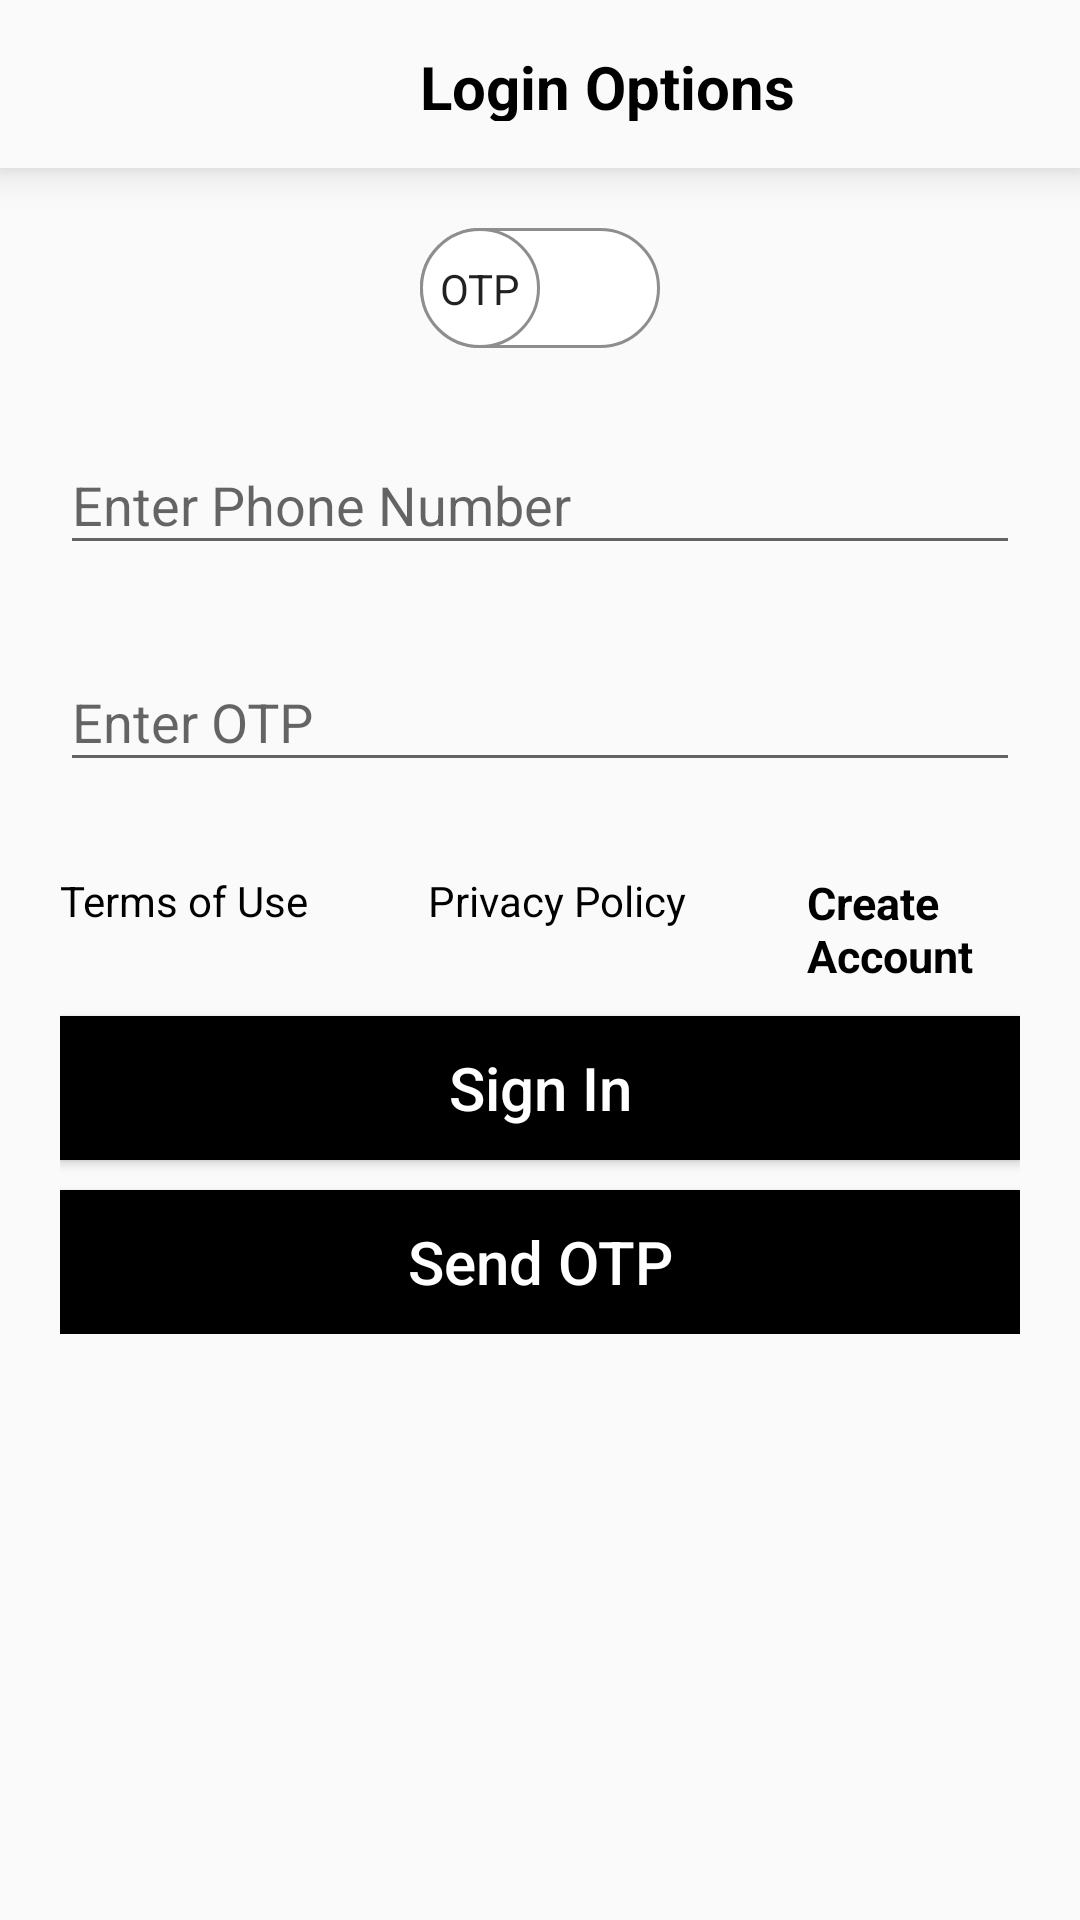

Produce the Android XML layout that renders to this screen, including the resource entries it uses.
<!-- AndroidManifest.xml: application theme AppTheme -->
<!-- res/layout/activity_login_options.xml -->
<?xml version="1.0" encoding="utf-8"?>
<RelativeLayout
    xmlns:android="http://schemas.android.com/apk/res/android"
    xmlns:app="http://schemas.android.com/apk/res-auto"
    xmlns:tools="http://schemas.android.com/tools"
    android:layout_width="match_parent"
    android:layout_height="match_parent"
    tools:context=".LoginOptionsActivity">

    <com.google.android.material.bottomnavigation.BottomNavigationView
        android:layout_width="match_parent"
        android:id="@+id/otp_action_bar"
        android:layout_height="?attr/actionBarSize"
        android:background="?android:attr/windowBackground">

        <ImageView
            android:id="@+id/create_im"
            android:layout_width="wrap_content"
            android:layout_height="wrap_content"
            android:paddingLeft="20dp"
            android:layout_gravity="center_vertical"
            android:onClick="toBackPress"
            android:src="@drawable/ic_arrow_back_black_24dp"/>
        <TextView
            android:layout_width="wrap_content"
            android:layout_height="25dp"
            android:layout_gravity="center_vertical"
            android:textSize="20dp"
            android:textStyle="bold"
            android:textColor="#000000"
            android:layout_marginLeft="140dp"
            android:text="Login Options"/>

    </com.google.android.material.bottomnavigation.BottomNavigationView>

    <RelativeLayout
        android:id="@+id/slider"
        android:layout_below="@+id/otp_action_bar"
        android:layout_width="match_parent"
        android:gravity="center_horizontal"
        android:layout_height="wrap_content">

        <androidx.appcompat.widget.SwitchCompat
            android:id="@+id/toggle_switch"
            android:layout_width="wrap_content"
            android:layout_height="wrap_content"
            android:layout_marginTop="20dp"
            android:textColor="@android:color/darker_gray"
            android:textOff="OTP"
            android:textOn="Email"
            android:thumb="@drawable/thumb1"
            app:showText="true"
            android:textAlignment="center"
            android:textStyle="bold"
            app:track="@drawable/track" />

    </RelativeLayout>
    <RelativeLayout
        android:id="@+id/input_fields"
        android:layout_width="match_parent"
        android:layout_height="wrap_content"
        android:layout_below="@id/slider"
        android:layout_marginTop="20dp"
        android:paddingBottom="10dp"
        android:paddingRight="20dp"
        android:paddingLeft="20dp">

        <com.google.android.material.textfield.TextInputLayout
            android:id="@+id/textInputLayoutID"
            android:layout_width="match_parent"
            android:layout_height="wrap_content"
            android:hint="Enter Phone Number"
            >

            <com.google.android.material.textfield.TextInputEditText
                android:id="@+id/tv_id"
                android:layout_width="match_parent"
                android:layout_height="wrap_content" />
        </com.google.android.material.textfield.TextInputLayout>

        <com.google.android.material.textfield.TextInputLayout
            android:id="@+id/textInputLayoutPass"
            android:layout_below="@+id/textInputLayoutID"
            android:layout_width="match_parent"
            android:layout_height="wrap_content"
            android:layout_marginTop="20dp"
            android:hint="Enter OTP"
            >
            <com.google.android.material.textfield.TextInputEditText
                android:id="@+id/tv_pass"
                android:layout_width="match_parent"
                android:layout_height="wrap_content" />
        </com.google.android.material.textfield.TextInputLayout>

    </RelativeLayout>
        <RelativeLayout
            android:id="@+id/buttons"
            android:layout_below="@+id/input_fields"
            android:layout_width="match_parent"
            android:layout_height="wrap_content"
            android:paddingBottom="10dp"
            android:paddingRight="20dp"
            android:paddingLeft="20dp"
            >
            <TextView
                android:id="@+id/otp_link1"
                android:layout_width="wrap_content"
                android:layout_height="wrap_content"
                android:text="Terms of Use"
                android:textColor="#000000"
                android:autoLink="web"
                android:clickable="true"
                android:layout_marginTop="20dp"/>
            <TextView
                android:id="@+id/otp_link2"
                android:layout_width="wrap_content"
                android:layout_height="wrap_content"
                android:layout_toRightOf="@id/otp_link1"
                android:text="Privacy Policy"
                android:layout_marginLeft="40dp"
                android:textColor="#000000"
                android:autoLink="all"
                android:clickable="true"
                android:layout_marginTop="20dp"/>
            <TextView
                android:id="@+id/otp_createacc"
                android:layout_width="wrap_content"
                android:layout_height="wrap_content"
                android:text="Create Account"
                android:textSize="15dp"
                android:layout_marginLeft="40dp"
                android:textStyle="bold"
                android:clickable="true"
                android:layout_toRightOf="@id/otp_link2"
                android:layout_marginTop="20dp"
                android:textColor="#000000"/>

            <Button
                android:id="@+id/otp_sendOTP"
                android:layout_width="match_parent"
                android:layout_height="wrap_content"
                android:layout_below="@id/otp_signin"
                android:layout_marginTop="10dp"
                android:background="#000000"
                android:text="Send OTP"
                android:onClick="sendOtpNow"
                android:textColor="#ffffff"
                android:textSize="20dp"
                android:textAllCaps="false"/>
            <Button
                android:id="@+id/otp_signin"
                android:layout_below="@+id/otp_createacc"
                android:layout_width="match_parent"
                android:layout_height="wrap_content"
                android:layout_marginTop="10dp"
                android:text="Sign In"
                android:textSize="20dp"
                android:textAllCaps="false"
                android:textColor="#ffffff"
                android:background="#000000"/>
        </RelativeLayout>

        <RelativeLayout
            android:layout_below="@+id/buttons"
            android:layout_width="match_parent"
            android:layout_height="wrap_content"
            android:layout_marginBottom="10dp"
            >

            <com.airbnb.lottie.LottieAnimationView
                android:id="@+id/anim1"
                android:layout_marginTop="10dp"
                android:layout_centerHorizontal="true"
                android:layout_width="wrap_content"
                android:layout_height="wrap_content"
                app:lottie_loop="true"
                app:lottie_autoPlay="true"
                app:lottie_rawRes="@raw/anim_loader"
                android:visibility="invisible"
                >
            </com.airbnb.lottie.LottieAnimationView>

        </RelativeLayout>
</RelativeLayout>
<!-- resources referenced by this layout -->
<resources>
  <!-- drawable thumb1 (drawable) -->
  <?xml version="1.0" encoding="utf-8"?>
  <selector
      xmlns:android="http://schemas.android.com/apk/res/android">
  
      <item   android:state_checked="false">
              <shape android:shape="oval">
                      <solid android:color="#ffffff"/>
                      <size android:width="40dp"
                              android:height="40dp"/>
                  <stroke
                      android:width="1dp"
                      android:color="#8e8e8e"
                      />
              </shape>
      </item>
  
      <item   android:state_checked="true">
          <shape android:shape="oval">
              <solid android:color="#ffffff"/>
              <size android:width="40dp"
                  android:height="40dp"/>
              <stroke
                  android:width="1dp"
                  android:color="@color/colorAccent"
                  />
          </shape>
      </item>
  
  
  </selector>
  <!-- drawable track (drawable) -->
  <?xml version="1.0" encoding="utf-8"?>
  <selector xmlns:android="http://schemas.android.com/apk/res/android">
  
      <item android:state_checked="false">
          <shape android:shape="rectangle">
              <solid android:color="#ffffff"/>
              <corners android:radius="100dp"/>
              <stroke android:color="#8e8e8e"
                      android:width="1dp"
                  />
          </shape>
      </item>
  
      <item android:state_checked="true">
          <shape android:shape="rectangle">
              <solid android:color="@color/colorAccent"/>
              <corners android:radius="100dp"/>
          </shape>
      </item>
  
  </selector>
  <style name="AppTheme" parent="Theme.AppCompat.Light.NoActionBar">
          
          <item name="colorPrimary">@color/colorPrimary</item>
          <item name="colorPrimaryDark">@color/colorPrimaryDark</item>
          <item name="colorAccent">@color/colorAccent</item>
      </style>
  <color name="colorAccent">#253746</color>
  <color name="colorPrimary">#374e63</color>
  <color name="colorPrimaryDark">#253746</color>
</resources>
